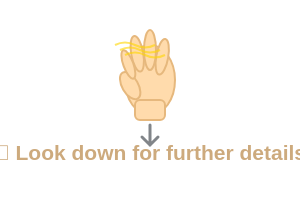
t = 0.00 s
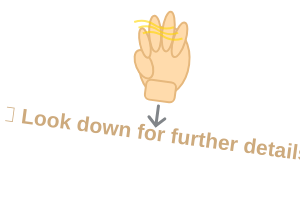
t = 0.50 s
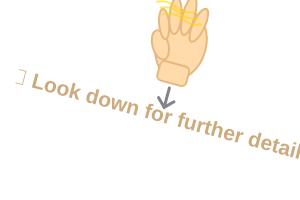
t = 1.00 s
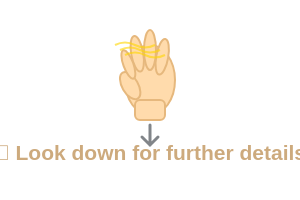
t = 1.50 s
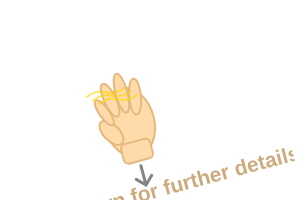
t = 2.00 s
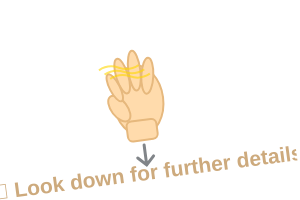
t = 2.50 s

The animated SVG that drew these frames (rendered in a browser with its animation timeline set to each time). Animation: 1 SMIL element (animateTransform=1); one cycle of 3.00 s, repeats indefinitely.

<svg width="300" height="200" xmlns="http://www.w3.org/2000/svg">
  <!-- Hand waving goodbye -->
  <g id="hand" transform="translate(150, 80)">
    <!-- Palm -->
    <ellipse cx="0" cy="0" rx="25" ry="35" fill="#FFDBAC" stroke="#E6B87D" stroke-width="2"/>
    
    <!-- Thumb -->
    <ellipse cx="-20" cy="-5" rx="8" ry="15" fill="#FFDBAC" stroke="#E6B87D" stroke-width="2" transform="rotate(-30)"/>
    
    <!-- Index finger -->
    <ellipse cx="8" cy="-25" rx="6" ry="18" fill="#FFDBAC" stroke="#E6B87D" stroke-width="2" transform="rotate(10)"/>
    
    <!-- Middle finger -->
    <ellipse cx="0" cy="-30" rx="6" ry="20" fill="#FFDBAC" stroke="#E6B87D" stroke-width="2"/>
    
    <!-- Ring finger -->
    <ellipse cx="-8" cy="-28" rx="6" ry="18" fill="#FFDBAC" stroke="#E6B87D" stroke-width="2" transform="rotate(-10)"/>
    
    <!-- Pinky -->
    <ellipse cx="-15" cy="-22" rx="5" ry="15" fill="#FFDBAC" stroke="#E6B87D" stroke-width="2" transform="rotate(-20)"/>
    
    <!-- Wrist -->
    <rect x="-15" y="20" width="30" height="20" fill="#FFDBAC" stroke="#E6B87D" stroke-width="2" rx="5"/>
    
    <!-- Pointing gesture - arrow pointing down -->
    <path d="M 0 45 L 0 65 M -8 57 L 0 65 L 8 57" stroke="#818589" stroke-width="3" fill="none" stroke-linecap="round"/>
  </g>
  
  <!-- Wave motion lines -->
  <g id="wave-lines" opacity="0.6">
    <path d="M 120 50 Q 130 45 140 50 Q 150 55 160 50" stroke="#FFD700" stroke-width="2" fill="none"/>
    <path d="M 115 45 Q 125 40 135 45 Q 145 50 155 45" stroke="#FFD700" stroke-width="2" fill="none"/>
    <path d="M 125 55 Q 135 50 145 55 Q 155 60 165 55" stroke="#FFD700" stroke-width="2" fill="none"/>
  </g>
  
  <!-- Text -->
  <text x="150" y="160" text-anchor="middle" font-family="Arial, sans-serif" font-size="21" font-weight="bold" fill="#cdaa7d">
    👋 Look down for further details
  </text>
  
  <!-- Animation for waving motion -->
  <animateTransform
    attributeName="transform"
    type="rotate"
    values="0 150 80;15 150 80;-15 150 80;0 150 80"
    dur="3s"
    repeatCount="indefinite"/>
</svg>
